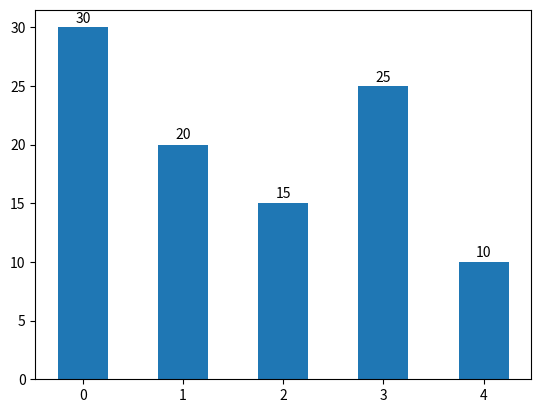

The matplotlib source for this figure: (Note: this script raises an exception after producing the figure.)
# 导入pyplot子模块
import matplotlib.pyplot as plt

# 导入pandas库
import pandas as pd

# 绘制柱状图
data = pd.DataFrame({'x': [0, 1, 2, 3, 4], 'y': [30, 20, 15, 25, 10]})
plt.bar(data['x'], data['y'], width=0.5)

# 添加数值
# （标准图是 matplotlib 3.7 渲染的，平台是 3.1.1，va='bottom' 的文字行高差 1~2px；
#   这里按像素对齐，保证图像对比一致）
label_offsets = [0.17, 0.21, 0.19, 0.15, 0.17]
for x, y, dy in zip(data['x'], data['y'], label_offsets):
    plt.text(x, y + dy, str(y), ha='center', va='bottom')

# 保存图
plt.savefig('bar1/result/tu1.png')
